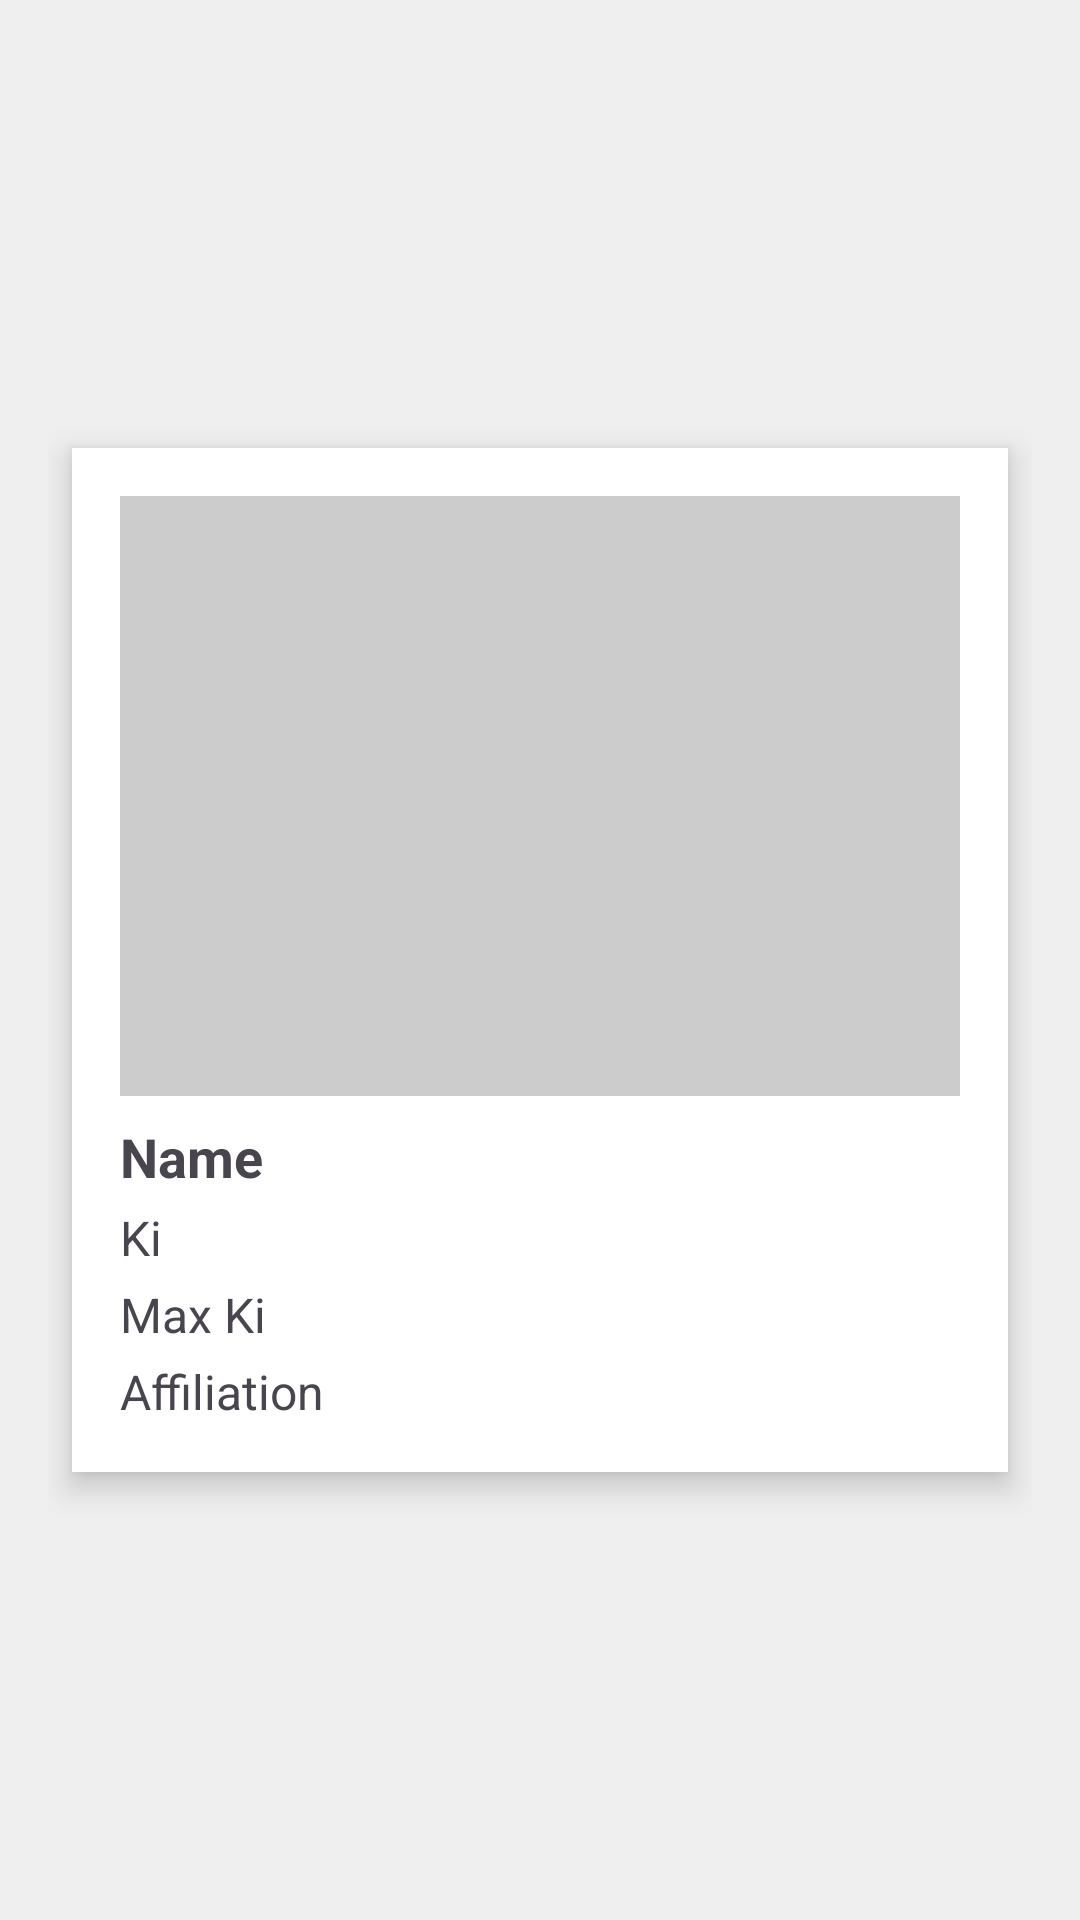

Here is an Android app screen rendered from its layout file. Give the layout XML and the strings, colors and styles it references.
<!-- AndroidManifest.xml: application theme Theme.DragonBallGS -->
<!-- res/layout/activity_detail.xml -->
<?xml version="1.0" encoding="utf-8"?>
<FrameLayout xmlns:android="http://schemas.android.com/apk/res/android"
    android:layout_width="match_parent"
    android:layout_height="match_parent"
    android:background="#EFEFEF"
    android:padding="16dp">

    <LinearLayout
        android:layout_width="match_parent"
        android:layout_height="wrap_content"
        android:orientation="vertical"
        android:background="#FFFFFF"
        android:elevation="6dp"
        android:padding="16dp"
        android:layout_gravity="center"
        android:layout_margin="8dp">

        <ImageView
            android:id="@+id/dragonImage"
            android:layout_width="match_parent"
            android:layout_height="200dp"
            android:scaleType="fitCenter"
            android:adjustViewBounds="true"
            android:contentDescription="Dragon image"
            android:background="#CCCCCC" />

        <TextView
            android:id="@+id/tvName"
            android:layout_width="match_parent"
            android:layout_height="wrap_content"
            android:textStyle="bold"
            android:textSize="18sp"
            android:paddingTop="8dp"
            android:text="Name" />

        <TextView
            android:id="@+id/tvKi"
            android:layout_width="match_parent"
            android:layout_height="wrap_content"
            android:textSize="16sp"
            android:paddingTop="4dp"
            android:text="Ki" />

        <TextView
            android:id="@+id/tvMaxKi"
            android:layout_width="match_parent"
            android:layout_height="wrap_content"
            android:textSize="16sp"
            android:paddingTop="4dp"
            android:text="Max Ki" />

        <TextView
            android:id="@+id/tvAffiliation"
            android:layout_width="match_parent"
            android:layout_height="wrap_content"
            android:textSize="16sp"
            android:paddingTop="4dp"
            android:text="Affiliation" />

    </LinearLayout>

</FrameLayout>
<!-- resources referenced by this layout -->
<resources>
  <style name="Theme.DragonBallGS" parent="Base.Theme.DragonBallGS" />
  <style name="Base.Theme.DragonBallGS" parent="Theme.Material3.DayNight.NoActionBar">
          
          
      </style>
</resources>
